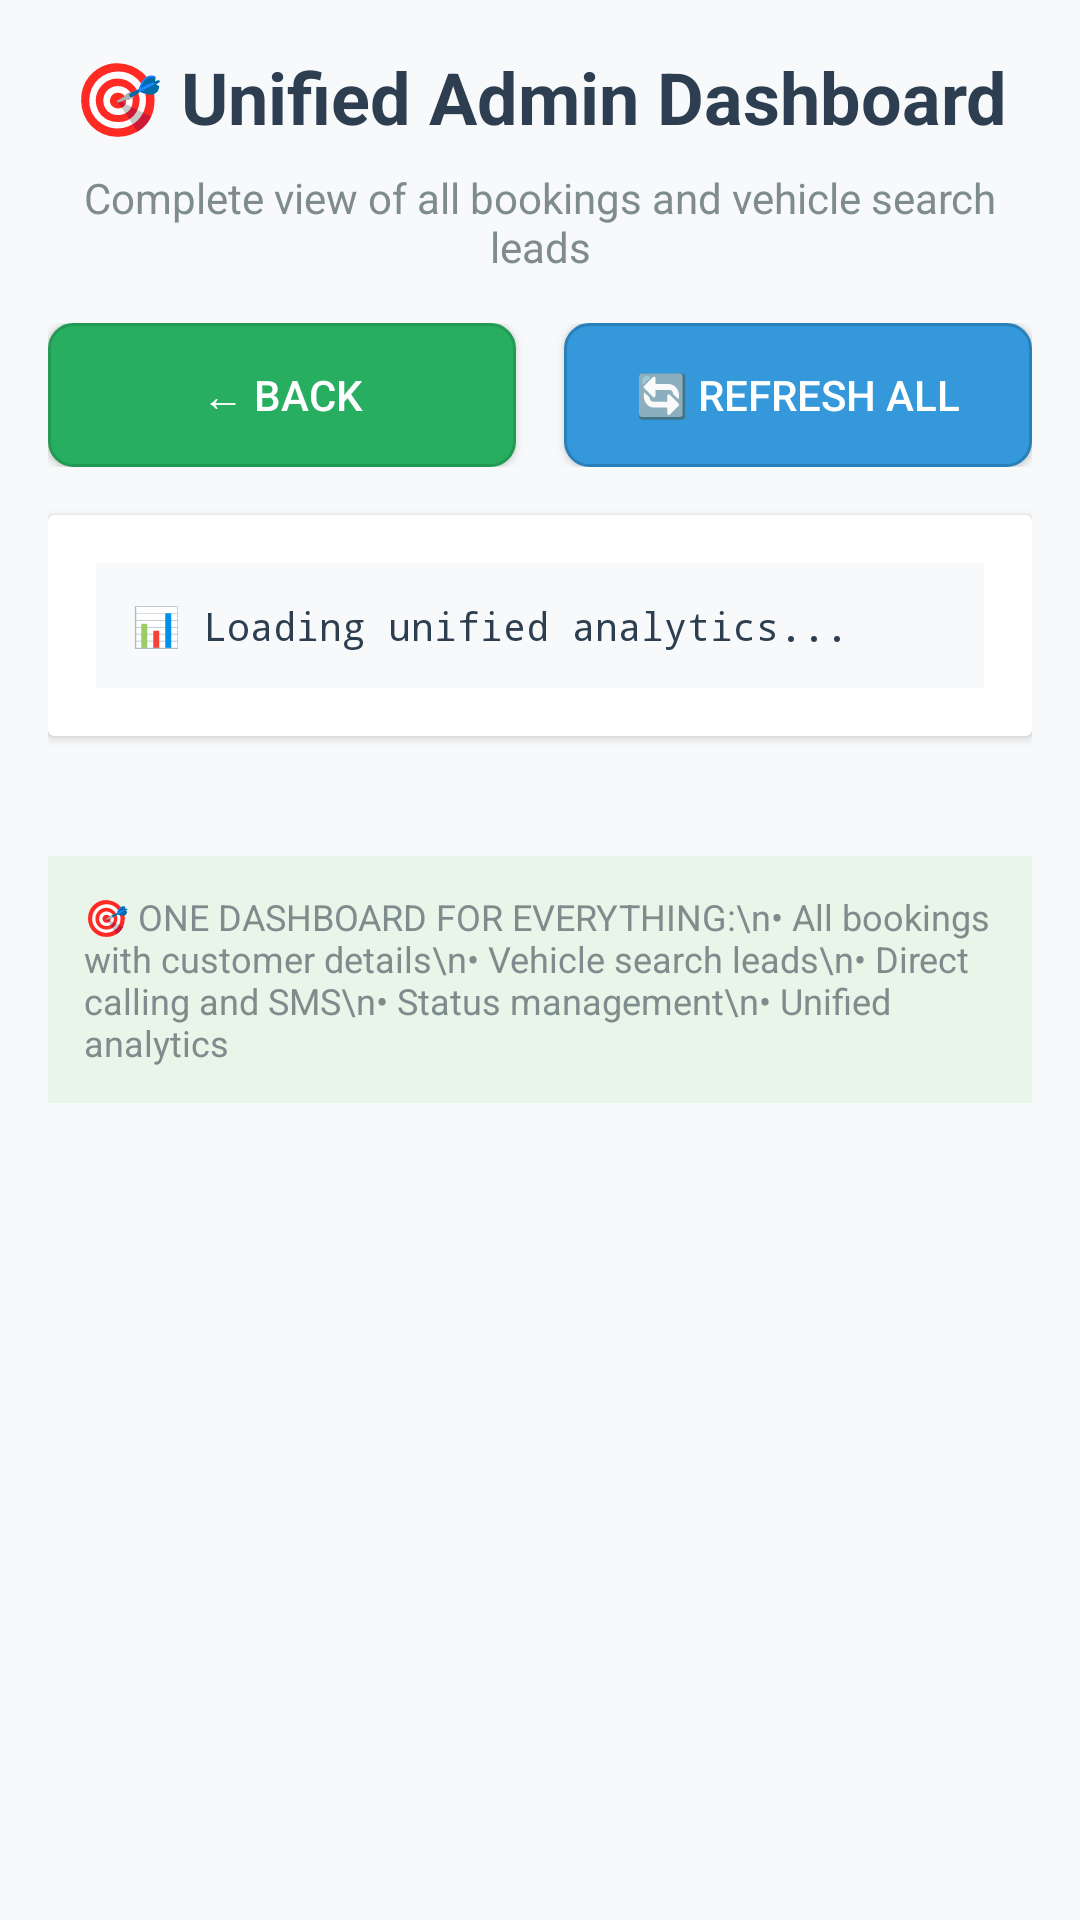

Android layout source for this screen:
<!-- AndroidManifest.xml: application theme Theme.VehicleBooking -->
<!-- res/layout/activity_unified_admin_dashboard.xml -->
<?xml version="1.0" encoding="utf-8"?>
<ScrollView xmlns:android="http://schemas.android.com/apk/res/android"
    android:layout_width="match_parent"
    android:layout_height="match_parent"
    android:padding="16dp"
    android:background="#f8f9fa">

    <LinearLayout
        android:layout_width="match_parent"
        android:layout_height="wrap_content"
        android:orientation="vertical">

        
        <TextView
            android:layout_width="match_parent"
            android:layout_height="wrap_content"
            android:text="🎯 Unified Admin Dashboard"
            android:textSize="24sp"
            android:textStyle="bold"
            android:textColor="#2c3e50"
            android:gravity="center"
            android:layout_marginBottom="8dp" />

        <TextView
            android:layout_width="match_parent"
            android:layout_height="wrap_content"
            android:text="Complete view of all bookings and vehicle search leads"
            android:textSize="14sp"
            android:textColor="#7f8c8d"
            android:gravity="center"
            android:layout_marginBottom="16dp" />

        
        <LinearLayout
            android:layout_width="match_parent"
            android:layout_height="wrap_content"
            android:orientation="horizontal"
            android:layout_marginBottom="16dp">

            <Button
                android:id="@+id/backButton"
                android:layout_width="0dp"
                android:layout_height="48dp"
                android:layout_weight="1"
                android:text="← Back"
                android:textSize="14sp"
                android:background="@drawable/rounded_button_secondary"
                android:textColor="#ffffff"
                android:layout_marginEnd="8dp" />

            <Button
                android:id="@+id/refreshButton"
                android:layout_width="0dp"
                android:layout_height="48dp"
                android:layout_weight="1"
                android:text="🔄 Refresh All"
                android:textSize="14sp"
                android:background="@drawable/rounded_button"
                android:textColor="#ffffff"
                android:layout_marginStart="8dp" />

        </LinearLayout>

        
        <androidx.cardview.widget.CardView
            android:layout_width="match_parent"
            android:layout_height="wrap_content"
            android:layout_marginBottom="16dp"
            android:elevation="4dp"
            android:radius="8dp">

            <LinearLayout
                android:layout_width="match_parent"
                android:layout_height="wrap_content"
                android:orientation="vertical"
                android:padding="16dp">

                <TextView
                    android:id="@+id/analyticsText"
                    android:layout_width="match_parent"
                    android:layout_height="wrap_content"
                    android:text="📊 Loading unified analytics..."
                    android:textSize="13sp"
                    android:textColor="#2c3e50"
                    android:fontFamily="monospace"
                    android:background="#f8f9fa"
                    android:padding="12dp" />

            </LinearLayout>

        </androidx.cardview.widget.CardView>

        
        <TextView
            android:id="@+id/emptyStateText"
            android:layout_width="match_parent"
            android:layout_height="wrap_content"
            android:text="📭 No data yet.\n\nBookings and vehicle searches will appear here for comprehensive management."
            android:textSize="16sp"
            android:textColor="#7f8c8d"
            android:gravity="center"
            android:padding="32dp"
            android:background="#ffffff"
            android:layout_marginBottom="16dp"
            android:visibility="gone" />

        
        <LinearLayout
            android:id="@+id/recordsContainer"
            android:layout_width="match_parent"
            android:layout_height="wrap_content"
            android:orientation="vertical" />

        
        <TextView
            android:layout_width="match_parent"
            android:layout_height="wrap_content"
            android:text="🎯 ONE DASHBOARD FOR EVERYTHING:\n• All bookings with customer details\n• Vehicle search leads\n• Direct calling and SMS\n• Status management\n• Unified analytics"
            android:textSize="12sp"
            android:textColor="#7f8c8d"
            android:background="#e8f5e8"
            android:padding="12dp"
            android:layout_marginTop="24dp" />

    </LinearLayout>

</ScrollView>
<!-- resources referenced by this layout -->
<resources>
  <!-- drawable rounded_button (drawable) -->
  <?xml version="1.0" encoding="utf-8"?>
  <shape xmlns:android="http://schemas.android.com/apk/res/android"
      android:shape="rectangle">
      <solid android:color="#3498db" />
      <corners android:radius="8dp" />
      <stroke
          android:width="1dp"
          android:color="#2980b9" />
  </shape>
  <!-- drawable rounded_button_secondary (drawable) -->
  <?xml version="1.0" encoding="utf-8"?>
  <shape xmlns:android="http://schemas.android.com/apk/res/android"
      android:shape="rectangle">
      <solid android:color="#27ae60" />
      <corners android:radius="8dp" />
      <stroke
          android:width="1dp"
          android:color="#229954" />
  </shape>
  <color name="md_theme_light_primary">#006C4C</color>
  <color name="md_theme_light_onPrimary">#FFFFFF</color>
  <color name="md_theme_light_primaryContainer">#89F8C7</color>
  <color name="md_theme_light_onPrimaryContainer">#002115</color>
  <color name="md_theme_light_secondary">#4D6357</color>
  <color name="md_theme_light_onSecondary">#FFFFFF</color>
  <color name="md_theme_light_secondaryContainer">#CFE9D9</color>
  <color name="md_theme_light_onSecondaryContainer">#0A1F16</color>
  <color name="md_theme_light_tertiary">#3D6373</color>
  <color name="md_theme_light_onTertiary">#FFFFFF</color>
  <color name="md_theme_light_tertiaryContainer">#C1E8FB</color>
  <color name="md_theme_light_onTertiaryContainer">#001F29</color>
  <color name="md_theme_light_error">#BA1A1A</color>
  <color name="md_theme_light_onError">#FFFFFF</color>
  <color name="md_theme_light_errorContainer">#FFDAD6</color>
  <color name="md_theme_light_onErrorContainer">#410002</color>
  <color name="md_theme_light_background">#FBFDF8</color>
  <color name="md_theme_light_onBackground">#191C1A</color>
  <color name="md_theme_light_surface">#FBFDF8</color>
  <color name="md_theme_light_onSurface">#191C1A</color>
  <color name="md_theme_light_surfaceVariant">#DBE5DD</color>
  <color name="md_theme_light_onSurfaceVariant">#404943</color>
  <color name="md_theme_light_outline">#707973</color>
  <color name="md_theme_light_outlineVariant">#BFC9C2</color>
</resources>
